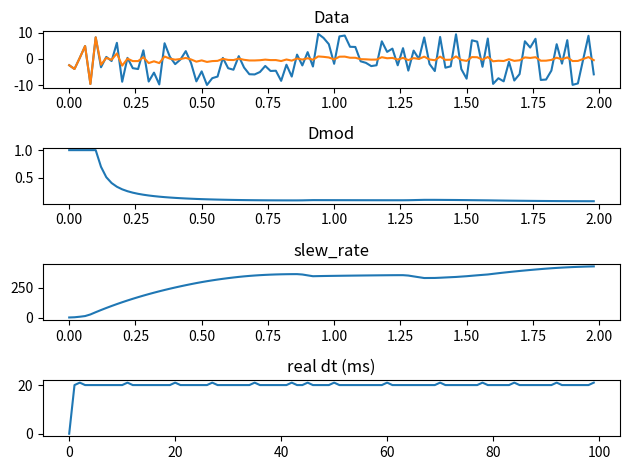

Generate this figure with matplotlib:
import numpy as np
from numpy import random as rnd

# num 采样点数量
num = 100
# dt 采样步长，单位：秒(s)
dt = 0.02
# rng 随机数泛围 (-rng, rng)
rng = 10
v = rnd.uniform(-rng,rng,size=(1,num))[0]
t = np.linspace(0,dt*num,num,endpoint=False)

DERIVATIVE_CUTOFF_FREQ = 25
N_EVENTS = 2
WINDOW_MS = 300
MODIFIER_GAIN = 1.5

def constrain_float(v,mi,ma):
    res = v
    if v < mi:
        res = mi
    if v > ma:
        res = ma
    return res

def millis():
    from time import time
    return int(round(time() * 1000))

def fminf(a,b):
    res = a
    if b < a:
        res = b
    return res

class SlewLimiter:
    def __init__(self, slew_rate_max, slew_rate_tau):
        self.slew_rate_max = slew_rate_max
        self.slew_rate_tau = slew_rate_tau
        self.slew_filter = LowPassFilter()
        self.slew_filter.set_cutoff_frequency(DERIVATIVE_CUTOFF_FREQ)
        self.slew_filter.reset(0)
        self.last_sample = 0
        self._pos_event_stored = False
        self._neg_event_stored = False
        self._pos_event_index = 0
        self._neg_event_index = 0
        self._pos_event_ms = []
        self._neg_event_ms = []
        self._max_pos_slew_rate = 0.0
        self._max_neg_slew_rate = 0.0
        self._max_pos_slew_event_ms = 0
        self._max_neg_slew_event_ms = 0
        self._modifier_slew_rate = 0.0
        self._output_slew_rate = 0.0
    
    def get_slew_rate(self):
        return self._output_slew_rate
        
    def modifier(self,sample,dt):
        if self.slew_rate_max <= 0:
            return 1.0
        slew_rate = self.slew_filter.apply((sample - self.last_sample) / dt, dt)
        self.last_sample = sample
        
        now_ms = millis()
        decay_alpha = fminf(dt, self.slew_rate_tau) / self.slew_rate_tau
        
        if not self._pos_event_stored and slew_rate > self.slew_rate_max:
            if self._pos_event_index >= N_EVENTS:
                self._pos_event_index = 0
                if len(self._pos_event_ms) >= N_EVENTS:
                    self._pos_event_ms[self._pos_event_index] = now_ms
                else:
                    self._pos_event_ms.append(now_ms)
                self._pos_event_index += 1
                self._pos_event_stored = True
                self._neg_event_stored = False
                
        if not self._neg_event_stored and slew_rate < - self.slew_rate_max:
            if self._neg_event_index >= N_EVENTS:
                self._neg_event_index = 0
                if len(self._neg_event_ms) >= N_EVENTS:
                    self._neg_event_ms[self._neg_event_index] = now_ms
                else:
                    self._neg_event_ms.append(now_ms)    
                self._neg_event_ms += 1
                self._neg_event_stored = True
                self._pos_event_stored = False
        
        oldest_ms = now_ms
        for index in range(N_EVENTS):
            if index <= len(self._pos_event_ms) - 1:
                if self._pos_event_ms[index] < oldest_ms:
                    oldest_ms = self._pos_event_ms[index]
            if index <= len(self._neg_event_ms) - 1:
                if self._neg_event_ms[index] < oldest_ms:
                    oldest_ms = self._neg_event_ms[index]
                    
        if slew_rate > self._max_pos_slew_rate:
            self._max_pos_slew_rate = fminf(slew_rate, 10.0 * self.slew_rate_max)
            self._max_pos_slew_event_ms = now_ms
        elif now_ms - self._max_pos_slew_event_ms > WINDOW_MS:
            self._max_pos_slew_rate *= (1.0 - decay_alpha)

        if slew_rate < -self._max_neg_slew_rate:
            self._max_neg_slew_rate = fminf(-slew_rate, 10.0 * self.slew_rate_max)
            self._max_neg_slew_event_ms = now_ms
        elif now_ms - self._max_neg_slew_event_ms > WINDOW_MS:
            self._max_neg_slew_rate *= (1.0 - decay_alpha)
            
        raw_slew_rate = 0.5*(self._max_pos_slew_rate + self._max_neg_slew_rate)
        
        from math import exp
        modifier_input = raw_slew_rate
        if now_ms - oldest_ms > (N_EVENTS + 1) * WINDOW_MS:
            oldest_time_from_window = 0.001*(now_ms - oldest_ms - (N_EVENTS + 1) * WINDOW_MS)
            modifier_input *= exp(-oldest_time_from_window / self.slew_rate_tau)
            
        attack_alpha = fminf(2.0 * decay_alpha, 1.0)
        
        self._modifier_slew_rate = (1.0 - attack_alpha) * self._modifier_slew_rate + attack_alpha * modifier_input
        self._modifier_slew_rate = fminf(self._modifier_slew_rate, modifier_input)
        
        self._output_slew_rate = (1.0 - attack_alpha) * self._output_slew_rate + attack_alpha * raw_slew_rate
        self._output_slew_rate = fminf(self._output_slew_rate, raw_slew_rate)
        
        mod = 0.0
        if self._modifier_slew_rate > self.slew_rate_max:
            mod = self.slew_rate_max / (self.slew_rate_max + MODIFIER_GAIN * (self._modifier_slew_rate - self.slew_rate_max))
        else:
            mod = 1.0
            
        return mod
    
class LowPassFilter:
    def __init__(self):
        self._cutoff_freq = 0
        self._filter = DigitalLPF()
    def set_cutoff_frequency(self,cutoff_freq):
        self._cutoff_freq = cutoff_freq
    def reset(self,value):
        self._filter.reset(value)
    def apply(self,sample,dt):
        return self._filter.apply(sample, self._cutoff_freq, dt)

class DigitalLPF:
    def __init__(self):
        self._output = 0
        self.initialised = False
        self.alpha = 0
    def reset(self,value):
        self._output = value
        self.initialised = True
    def apply(self,sample,cutoff_freq,dt):
        if cutoff_freq <= 0.0 or dt <= 0.0:
            self._output = sample
            return self._output
        from math import pi
        rc = 1.0 / (2*pi*cutoff_freq)
        self.alpha = constrain_float(dt/(dt+rc),0.0,1.0)
        self._output += (sample - self._output) * self.alpha
        if not self.initialised:
            self.initialised = True
            self._output = sample

        self._output = self._output.astype(type('float',(float,),{}))

        return self._output     

rel_dt = []
last_timestamp = 0
def calc_rel_dt(dt,now):
    global last_timestamp
    if len(rel_dt) == 0:
        rel_dt.append(dt)
    else:
        rel_dt.append(now-last_timestamp)
    last_timestamp = now

Dmod = []
slew_rate = []
vm = []
slew_limiter = SlewLimiter(50,1) 
from time import sleep
for i in range(len(v)):
    mod = slew_limiter.modifier(v[i],dt)
    slr = slew_limiter.get_slew_rate()
    vm.append(v[i]*mod)
    Dmod.append(mod)
    slew_rate.append(slr)
    calc_rel_dt(dt,millis())
    sleep(dt)

#matplotlib widget
import matplotlib.pyplot as plt
f,((ax1,ax2,ax3,ax4)) = plt.subplots(4,1)
ax1.plot(t,v,t,vm);ax1.set_title('Data')
ax2.plot(t,Dmod);ax2.set_title('Dmod')    
ax3.plot(t,slew_rate);ax3.set_title('slew_rate')
ax4.plot(list(range(len(rel_dt))),rel_dt);ax4.set_title('real dt (ms)')
plt.tight_layout()
plt.show()
